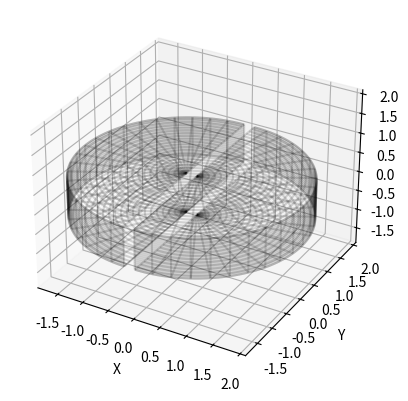

Here is the Python script that generated this plot:
import numpy as np
from matplotlib import animation
from matplotlib import pyplot as plt
import mpl_toolkits.mplot3d.axes3d as p3


pi = 3.1415926539793238462 # pi
c = 299792458 #Vitesse de la lumière en m/s
def gamma(v):
    """
    Sert à calculer le facteur gamma pour une vitesse donnée.

    param v: vecteur vitesse

    returns:
    facteur gamma pour cette vitesse
    """
    V = np.linalg.norm(v)
    k = 1 / np.sqrt(1 - V ** 2 / c ** 2)
    return k


# temps initial
t = 0
# champ magnétique (en Tesla)
# m_0 = 1.6726219*10**(-27) #masse au repos utilisée pour le proton
m_0 = 9.1093837015 * 10**(-31)
q = -1.60217662 * 10**(-19) #charge
v_desiree= 0.70 * c #Vitesse désirée à la fin de l'accélération
r = 2 # rayon des dés
B_0 = (- m_0 * v_desiree) / (q * r) #Champ initial
E_des = np.array([0, 0, 0]) # champ électrique dans les dés (nul)
E_entre = np.array([10000, 0, 0]) # champ entre les dés
v_init = np.array([100000, 0, 0]) # vecteur de vitesse initiale
v = v_init # vitesse
V = np.linalg.norm(v) # grandeur de la vitesse
position_de = 0.1 # Position des dés par rapport à l'axes des x
# rayon de Larmor initial pour calculer la position initiale
r_init = m_0 * np.sqrt(V**2 + 2 * abs(q * np.linalg.norm(E_entre) * position_de / m_0)) / (abs(q) * abs(B_0))
posinit = np.array([0, - r_init, 0]) # position initiale
pos = posinit # position dans le cyclotron
iterations = 100000 # nombre d'itération
liste = [] # liste dans laquelle seront placées toutes les positions
delta_t = 0.0000000006 # pas de temps entre et dans les dés en secondes
delta = delta_t # pas de temps
compteur_de_tours = 0 # un simple nombre qui compte le nombre de tours
liste_periodes = [] # liste dans laquelle seront placées toutes les périodes
t_1 = 0 # temps écoulé depuis que la particule est entrée dans ou sortie des dés



def champ_electrique():
    global t
    global pos
    global v
    # champ qui dépend de la position
    if abs(pos[0]) <= position_de:
        E = E_entre
    else:
        E = E_des
    #signe du champ
    return np.sign(v[0]) * E * np.sign(q)


def champ_magnetique():
    global pos
    # distance à l'orgine
    r = np.linalg.norm([abs(pos[0]) - position_de, pos[1]], pos[2])
    # pour déterminer lorsque la particule sort du cyclotron
    if abs(pos[1]) >= r or abs(pos[0]) <= position_de:
        return [0, 0, 0]
    # champ qui dépend du facteur gamma calculé selon la position dans le champ magnétique
    return np.array([0, 0, B_0 / np.sqrt(1 - (r * q * B_0 / (m_0 * c))**2)])


def position():
    global compteur_de_tours
    global t_1
    global E
    global pos
    global t
    global v
    global V
    # masse relativiste
    mgam = gamma(v) * m_0
    if np.sign(abs(pos[0]) - position_de) != np.sign(abs((pos + v * delta_t)[0]) - position_de) and abs(pos[1]) < r:
        # intermédiaire entre les dés et l'entre-dés
        delta = abs((abs(pos[0]) - abs(position_de)) / v[0])
        compteur_de_tours += 0.25
        liste_periodes.append(t - t_1)
        t_1 = t
    else:
        # quand la particule se trouve entre ou dans les dés
        delta = delta_t
    t += delta
    # calcul champ électrique et magnétique
    E = champ_electrique()
    B = champ_magnetique()
    # calcul accélération causée par chaque type d'accélération
    a_E = q * E / (mgam)
    a_B = q * np.cross(v, B) / mgam
    # calcul module de vitesse
    V = np.linalg.norm(v)
    # vitesse causée par le champ magnétique
    v_B = v + delta * a_B
    # calcul vitesse finale
    v = (v_B * V / np.linalg.norm(v_B)) + a_E * delta
    # calcul position finale
    pos = pos + v * delta
    return pos


fig = plt.figure()
ax = plt.axes(projection='3d')

nb = 1000




def update(num, data, line):
    if num < 1000:
        n = 0
    else:
        n = num - 1000
    line.set_data(data[:2, :num])
    line.set_3d_properties(data[2, :num])



# on calcule toutes les positions
for i in range(iterations):
    liste.append(list(position()))



data = np.array(liste).T
line, = ax.plot(data[0, 0:1], data[1, 0:1], data[2, 0:1])
#Pour les dés
n = 100

h_1 = np.linspace(-0.5, 0.5, n)
h_2 = np.linspace(-0.5, -0.49, n)

#Composante contour de gauche
thetaa = np.linspace(np.pi / 2, 3 * np.pi / 2, n)
theta_1, h_1 = np.meshgrid(thetaa, h_1)
x_1 = r * np.cos(theta_1) - position_de
y_1 = r * np.sin(theta_1)
#Composante contour de droite
theta_2 = np.linspace(-np.pi / 2, np.pi / 2, n)
x_2 = position_de + r * np.cos(theta_2)
y_2 = r * np.sin(theta_2)
z_1 = h_1
#Composante dessus dessous de gauche
r_1 = np.linspace(0, 2, n)
b_1 = np.outer(r_1, np.cos(theta_2))
c_1 = np.outer(r_1, np.sin(theta_2))
z_2= np.zeros((n, n))

#Composante dessus dessous de droite
b_2 = np.outer(r_1, np.cos(thetaa))
c_2 = np.outer(r_1, np.sin(thetaa))
#Contour plot
ax.plot_wireframe(x_1, y_1, z_1, rstride = 5, cstride = 5, color = 'k', edgecolors = 'k', alpha = 0.15)
ax.plot_wireframe(x_2, y_2, z_1, rstride = 5, cstride = 5, color = 'k', edgecolors = 'k', alpha = 0.15)
#top et bot gauche
ax.plot_wireframe(b_1+position_de, c_1, z_2-0.5, rstride = 5, cstride = 5, color = 'k', edgecolors = 'k', alpha = 0.15)
ax.plot_wireframe(b_1+position_de, c_1, z_2+0.5, rstride = 5, cstride = 5, color = 'k', edgecolors = 'k', alpha = 0.15)
#top et bot droite
ax.plot_wireframe(b_2-position_de, c_2, z_2-0.5, rstride = 5, cstride = 5, color = 'k', edgecolors = 'k', alpha = 0.15)
ax.plot_wireframe(b_2-position_de, c_2, z_2+0.5, rstride = 5, cstride = 5, color = 'k', edgecolors = 'k', alpha = 0.15)

ax.set_xlim3d([0.1-r, 0.1+r])
ax.set_xlabel('X')

ax.set_ylim3d([0.1-r, 0.1+r])
ax.set_ylabel('Y')

ax.set_zlim3d([0.1-r,0.1+r])
ax.set_zlabel('Z')

# Données pertinentes à la simulation
print(f"len(liste) = {len(liste)}")
print(f"v = {v}")
print(f"")
V = np.linalg.norm(v)
print(f"période moyenne = {4 * sum(liste_periodes) / len(liste_periodes)}")
print(f"période théorique = {4 * np.pi * m_0 / (q * B_0)}")
print(f"V = {V}")
Beta = V / c
print(f"Beta = {Beta}")
gamma = 1 / np.sqrt(1-Beta**2)
print(f"gamma = {gamma}")

print(f"pos = {pos}")
print(f"R final = {np.linalg.norm(pos)}")
print(f"t = {t} seconde")
print(f"nbr de tour: {compteur_de_tours} tours")
print(f"Énergie cinétique = {((gamma - 1) * m_0 * c**2) / abs(q)} eV")
print(f"Énergie totale = {(m_0 * np.sqrt(V**4 * gamma ** 2  + c**4)) / (1000000 * abs(q))} MeV")
print(f"Champ magnétique = {B_0} Tesla")


ani = animation.FuncAnimation(fig, update, iterations, fargs=(data, line), interval=1, blit=False)
#ani.save(f'{nom_de_fichier}.gif', writer='imagemagick')
#ani.save(f'{nom_de_fichier}.mp4', writer='imagemagick')
# print(liste)
plt.show()

